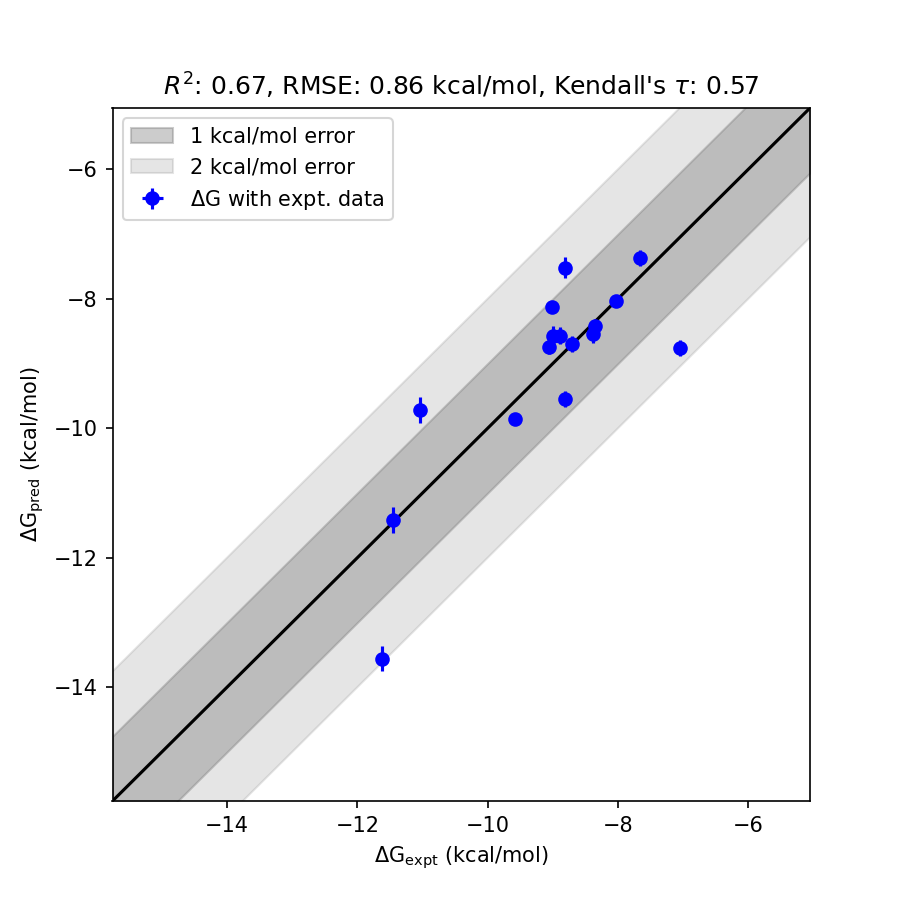

The data file committed next to this chart (first rows):
ligand_smiles, ligand_name, exp_dG (kcal/mol), fep_dG (kcal/mol), fep_dG_std (kcal/mol)
[H]OC([H])([H])[C@]([H])(c1c([H])c([H])c…, CHEMBL4520837_3.0_nM, -11.62, -13.56, 1.939
[H]c1c([H])c([C@]([H])(N([H])C(=O)c2c([H…, CHEMBL4520181_6694.0_nM, -7.056, -8.757, 1.701
[H]c1c([H])c(S(=O)(=O)C([H])([H])C(=O)[O…, CHEMBL4467246_8.0_nM, -11.04, -9.722, 1.319
[H]c1c([H])c([C@]([H])(N([H])C(=O)c2c([H…, CHEMBL4457646_345.0_nM, -8.812, -7.524, 1.288
[H]c1c([H])c([C@]([H])(N([H])C(=O)c2c([H…, CHEMBL4594097_246.0_nM, -9.012, -8.124, 0.8874
[H]c1c([H])c([C@]([H])(N([H])C(=O)c2c([H…, CHEMBL4560125_341.0_nM, -8.819, -9.55, 0.7319
[H]c1c([H])c([C@]([H])(N([H])C(=O)c2c([H…, CHEMBL4522467_249.0_nM, -9.005, -8.581, 0.4236
[H]c1c([H])c([C@]([H])(N([H])C(=O)c2c([H…, CHEMBL4473052_301.0_nM, -8.892, -8.572, 0.3205
[H]c1c([H])c([C@]([H])(N([H])C(=O)c2c([H…, CHEMBL4469992_228.0_nM, -9.057, -8.749, 0.3083
[H]c1c([H])c([C@]([H])(N([H])C(=O)c2c([H…, CHEMBL4446511_2368.0_nM, -7.671, -7.372, 0.2987
[H]c1c([H])c([C@]([H])(N([H])C(=O)c2c([H…, CHEMBL4438014_95.0_nM, -9.575, -9.859, 0.284
[H]c1c([H])c([C@]([H])(N([H])C(=O)c2c([H…, CHEMBL4444192_714.0_nM, -8.381, -8.544, 0.1629
[H]c1c([H])c([C@]([H])(N([H])C(=O)c2c([H…, CHEMBL4437057_746.0_nM, -8.355, -8.423, 0.06787
[H]c1c([H])c(S(=O)(=O)C([H])([H])C(=O)[O…, CHEMBL4436264_4.0_nM, -11.45, -11.41, 0.03669
[H]c1c([H])c([C@]([H])(N([H])C(=O)c2c([H…, CHEMBL4474620_412.0_nM, -8.707, -8.7, 0.006619
[H]c1c([H])c([C@]([H])(N([H])C(=O)c2c([H…, CHEMBL4460522_1294.0_nM, -8.029, -8.03, 0.001542
